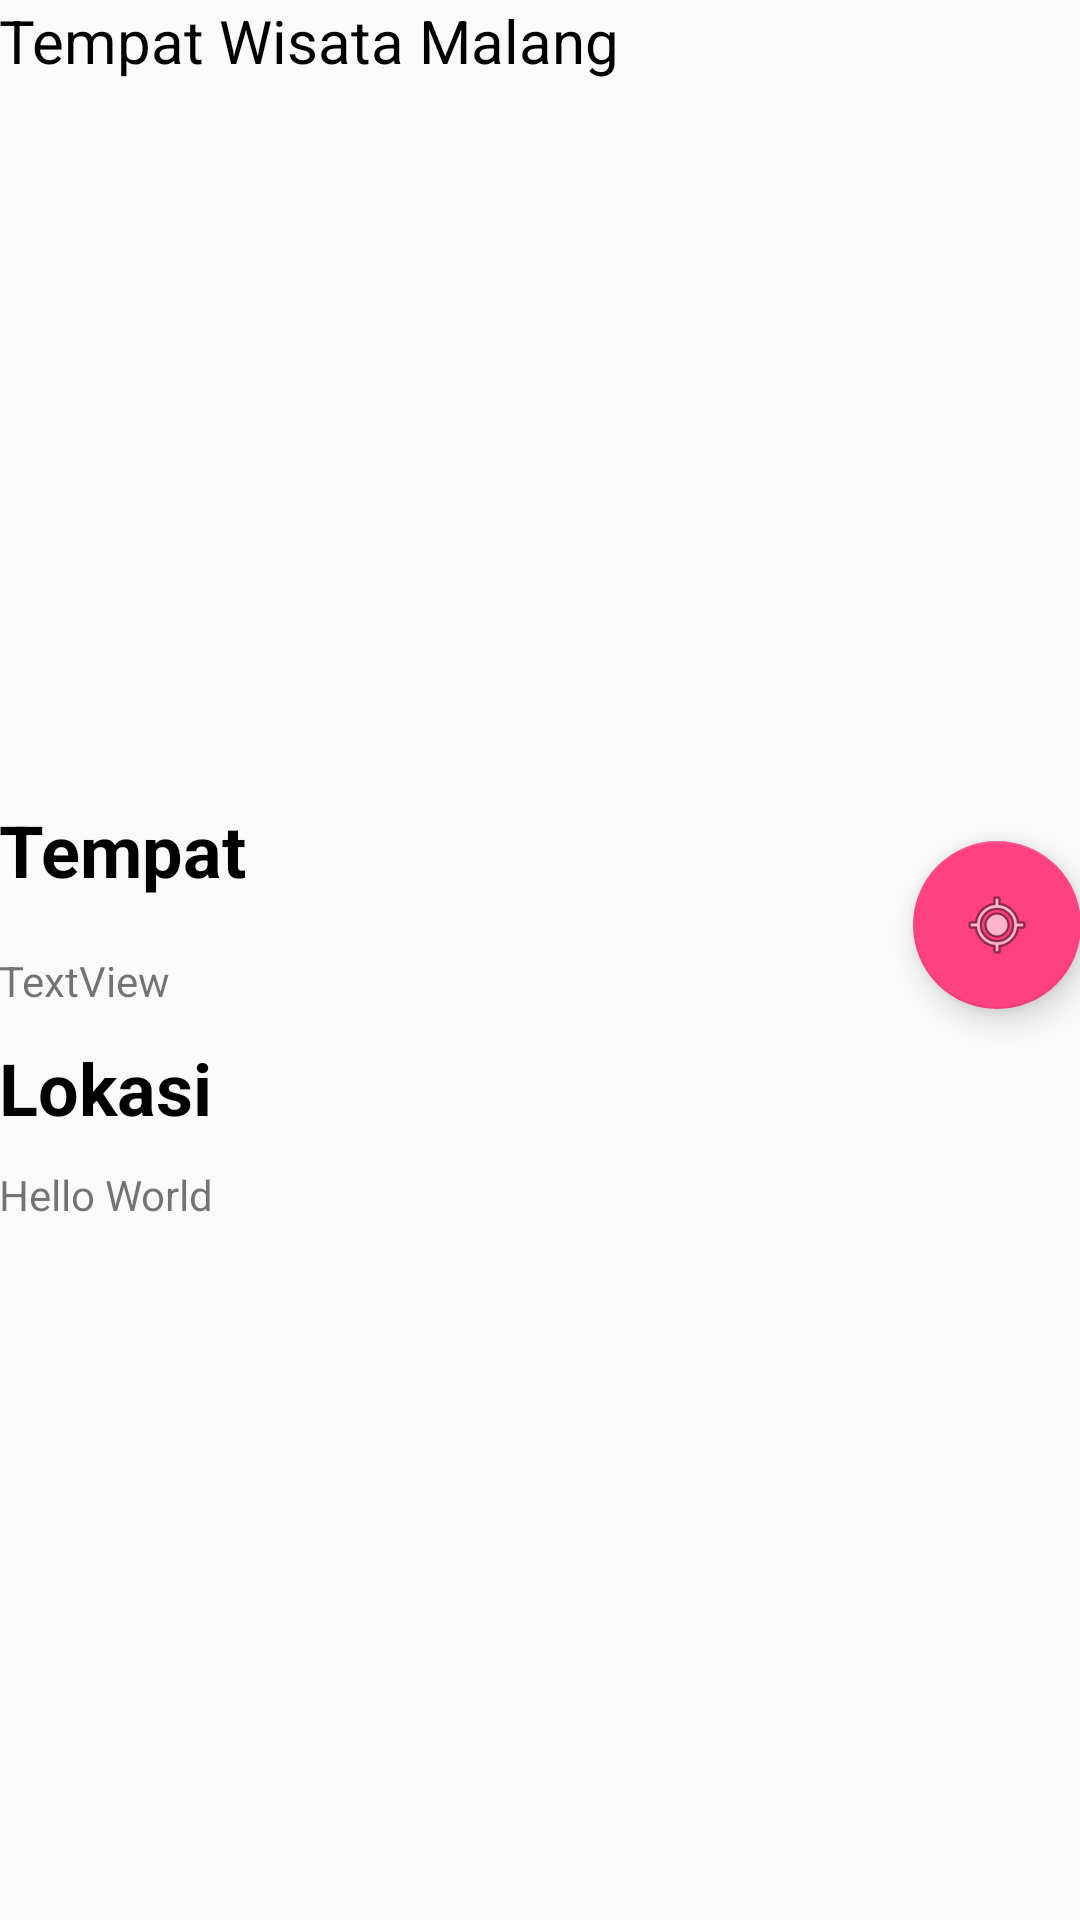

Layout XML and referenced resources for this Android screen:
<!-- AndroidManifest.xml: application theme AppTheme -->
<!-- res/layout/activity_detail_malang.xml -->
<?xml version="1.0" encoding="utf-8"?>
<ScrollView xmlns:app="http://schemas.android.com/apk/res-auto"
    android:layout_width="match_parent"
    android:layout_height="match_parent"
    android:orientation="vertical"
    android:fillViewport="false"
    android:layout_below="@+id/fr_image"

    android:layout_alignParentLeft="true"
    android:layout_alignParentStart="true"
    xmlns:android="http://schemas.android.com/apk/res/android">

    <RelativeLayout xmlns:android="http://schemas.android.com/apk/res/android"
        xmlns:tools="http://schemas.android.com/tools"
        android:layout_width="match_parent"
        android:layout_height="match_parent"
        android:paddingLeft="@dimen/activity_horizontal_margin"
        android:paddingRight="@dimen/activity_horizontal_margin"
        android:paddingTop="@dimen/activity_vertical_margin"
        android:paddingBottom="@dimen/activity_vertical_margin"
        tools:context="wkwkw.asek.finalproject.Malang.DetailMalangActivity"
        android:orientation="vertical">

        <TextView
            android:text="Tempat Wisata Malang"
            android:layout_width="wrap_content"
            android:layout_height="wrap_content"
            android:paddingBottom="10dp"
            android:id="@+id/textView2"
            android:layout_alignParentTop="true"
            android:layout_alignParentLeft="true"
            android:layout_alignParentStart="true"
            android:textSize="20sp"
            android:textColor="@android:color/black" />

        <TextView
            android:text="Tempat"
            android:layout_width="wrap_content"
            android:layout_height="wrap_content"
            android:id="@+id/textView6"
            android:textColor="@android:color/black"
            android:textStyle="normal|bold"
            android:textSize="24sp"
            android:paddingTop="10dp"
            android:layout_below="@+id/img_detail"
            android:layout_alignParentLeft="true"
            android:layout_alignParentStart="true" />

        <TextView
            android:text="TextView"
            android:layout_width="wrap_content"
            android:layout_height="wrap_content"
            android:id="@+id/textView"
            android:paddingTop="10dp"
            android:layout_below="@+id/textView6"
            android:layout_alignParentLeft="true"
            android:layout_alignParentStart="true"
            android:layout_marginTop="8dp" />

        <ImageView
            android:layout_width="match_parent"
            android:layout_height="220dp"
            android:id="@+id/img_detail"
            android:scaleType="centerCrop"
            android:paddingTop="10dp"
            android:layout_below="@+id/textView2"
            android:layout_alignParentLeft="true"
            android:layout_alignParentStart="true" />

        <TextView
            android:text="Lokasi"
            android:layout_width="wrap_content"
            android:layout_height="wrap_content"
            android:id="@+id/textView7"
            android:textColor="@android:color/black"
            android:textStyle="normal|bold"
            android:textSize="24sp"
            android:paddingTop="10dp"
            android:layout_below="@+id/textView"

            />

        <TextView
            android:id="@+id/txt_detail"
            android:paddingTop="10dp"
            android:layout_below="@+id/textView7"
            android:text="@string/hello_world"
            android:layout_width="wrap_content"
            android:layout_height="wrap_content"
            android:layout_alignParentLeft="true"
            android:layout_toRightOf="@id/locate"
            android:layout_alignParentStart="true"
            />

        <android.support.design.widget.FloatingActionButton
            android:layout_width="wrap_content"
            android:layout_height="wrap_content"
            android:clickable="true"
            app:fabSize="normal"
            app:srcCompat="@android:drawable/ic_menu_mylocation"
            android:id="@+id/locate"
            android:layout_above="@+id/textView7"
            android:layout_alignParentRight="true"
            android:layout_alignParentEnd="true" />


    </RelativeLayout>
</ScrollView>
<!-- resources referenced by this layout -->
<resources>
  <string name="hello_world">Hello World</string>
  <style name="AppTheme" parent="Theme.AppCompat.Light.DarkActionBar">
                  
                  <item name="android:windowActionBar">false</item>
          <item name="colorPrimary">@color/colorPrimary</item>
          <item name="colorPrimaryDark">@color/colorPrimaryDark</item>
          <item name="colorAccent">@color/colorAccent</item>
              </style>
  <color name="colorPrimary">#3e2723</color>
  <color name="colorPrimaryDark">#000</color>
  <color name="colorAccent">#FF4081</color>
</resources>
